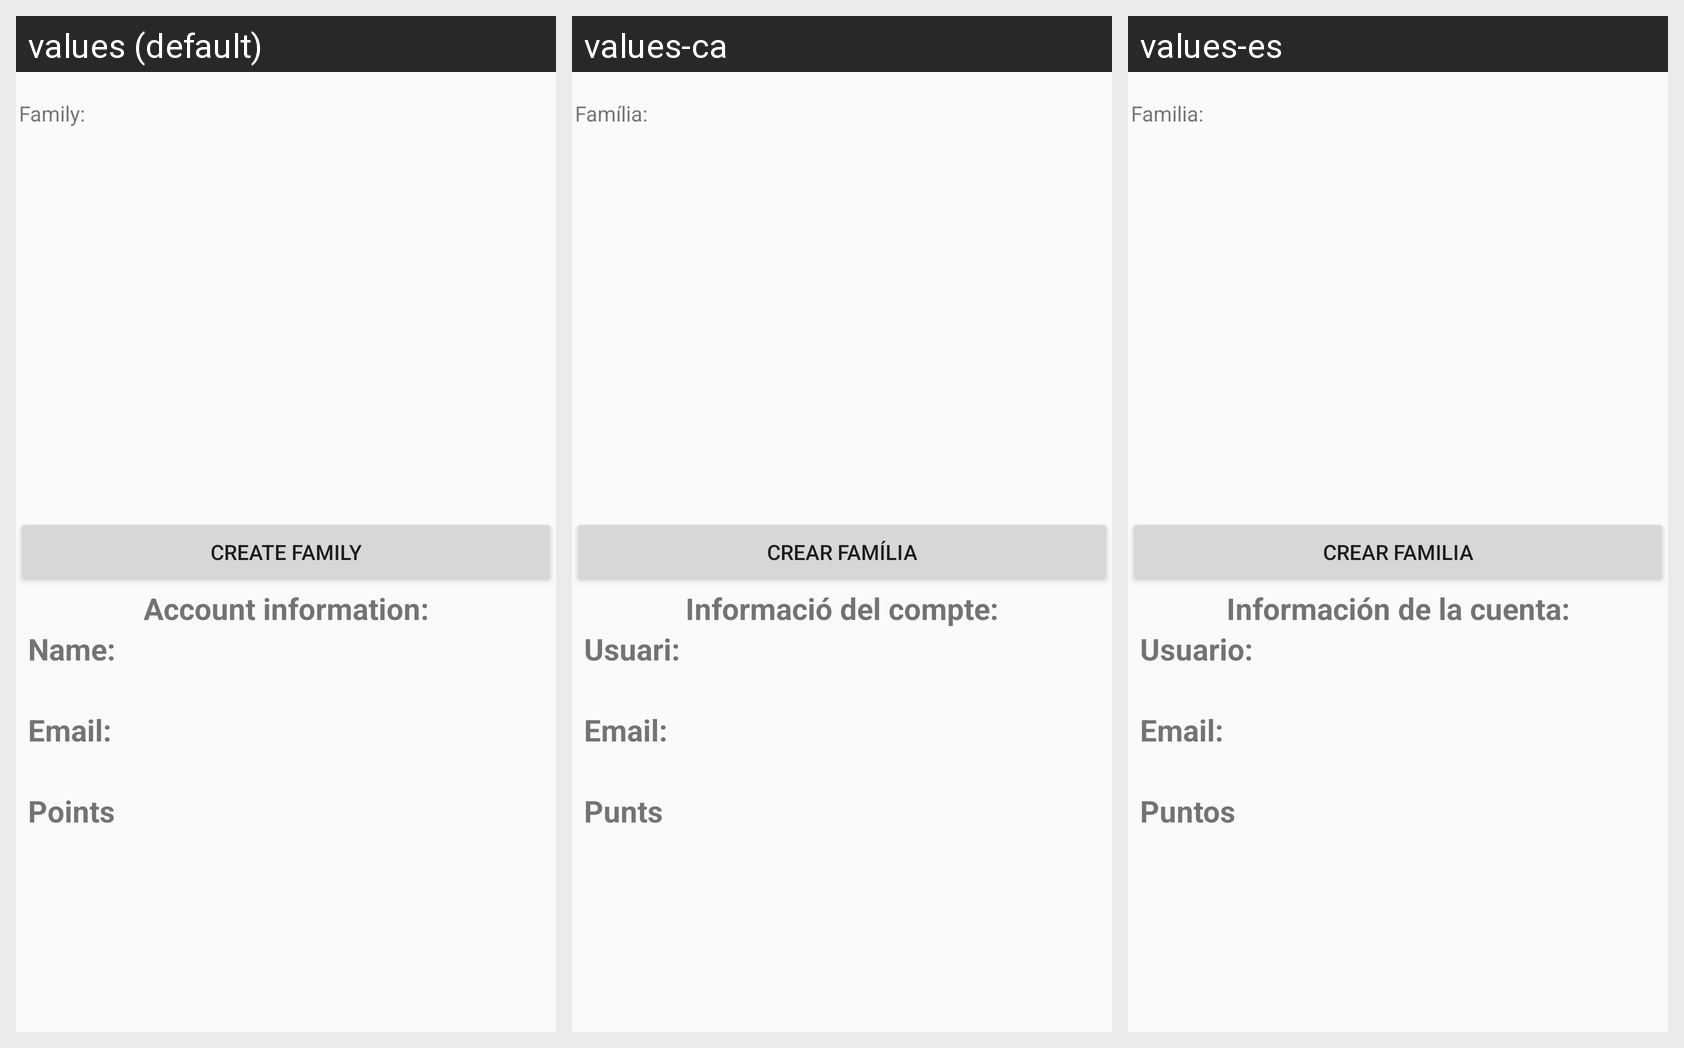

Locale-by-locale string values for the Android screen shown in this grid:
Android screen res/layout/fragment_profile.xml rendered under 3 locales, left to right: values (default), values-ca, values-es. Device: Nexus 5 (rendered at 1080×1920; each locale shown at half size, 540×960, under a caption strip naming it); theme AppTheme.
Strings drawn on this screen, with the default value and each locale's value (text and hints the layout hard-codes, and strings that could not be matched under every locale, appear in the picture but are not listed):

Your_family
  values: Family:
  values-ca: Família:
  values-es: Familia:

Create_family
  values: Create family
  values-ca: Crear família
  values-es: Crear familia

Your_info
  values: Account information:
  values-ca: Informació del compte:
  values-es: Información de la cuenta:

Username
  values: Name:
  values-ca: Usuari:
  values-es: Usuario:

email
  values: Email:
  values-ca: Email:
  values-es: Email:

Points
  values: Points
  values-ca: Punts
  values-es: Puntos
